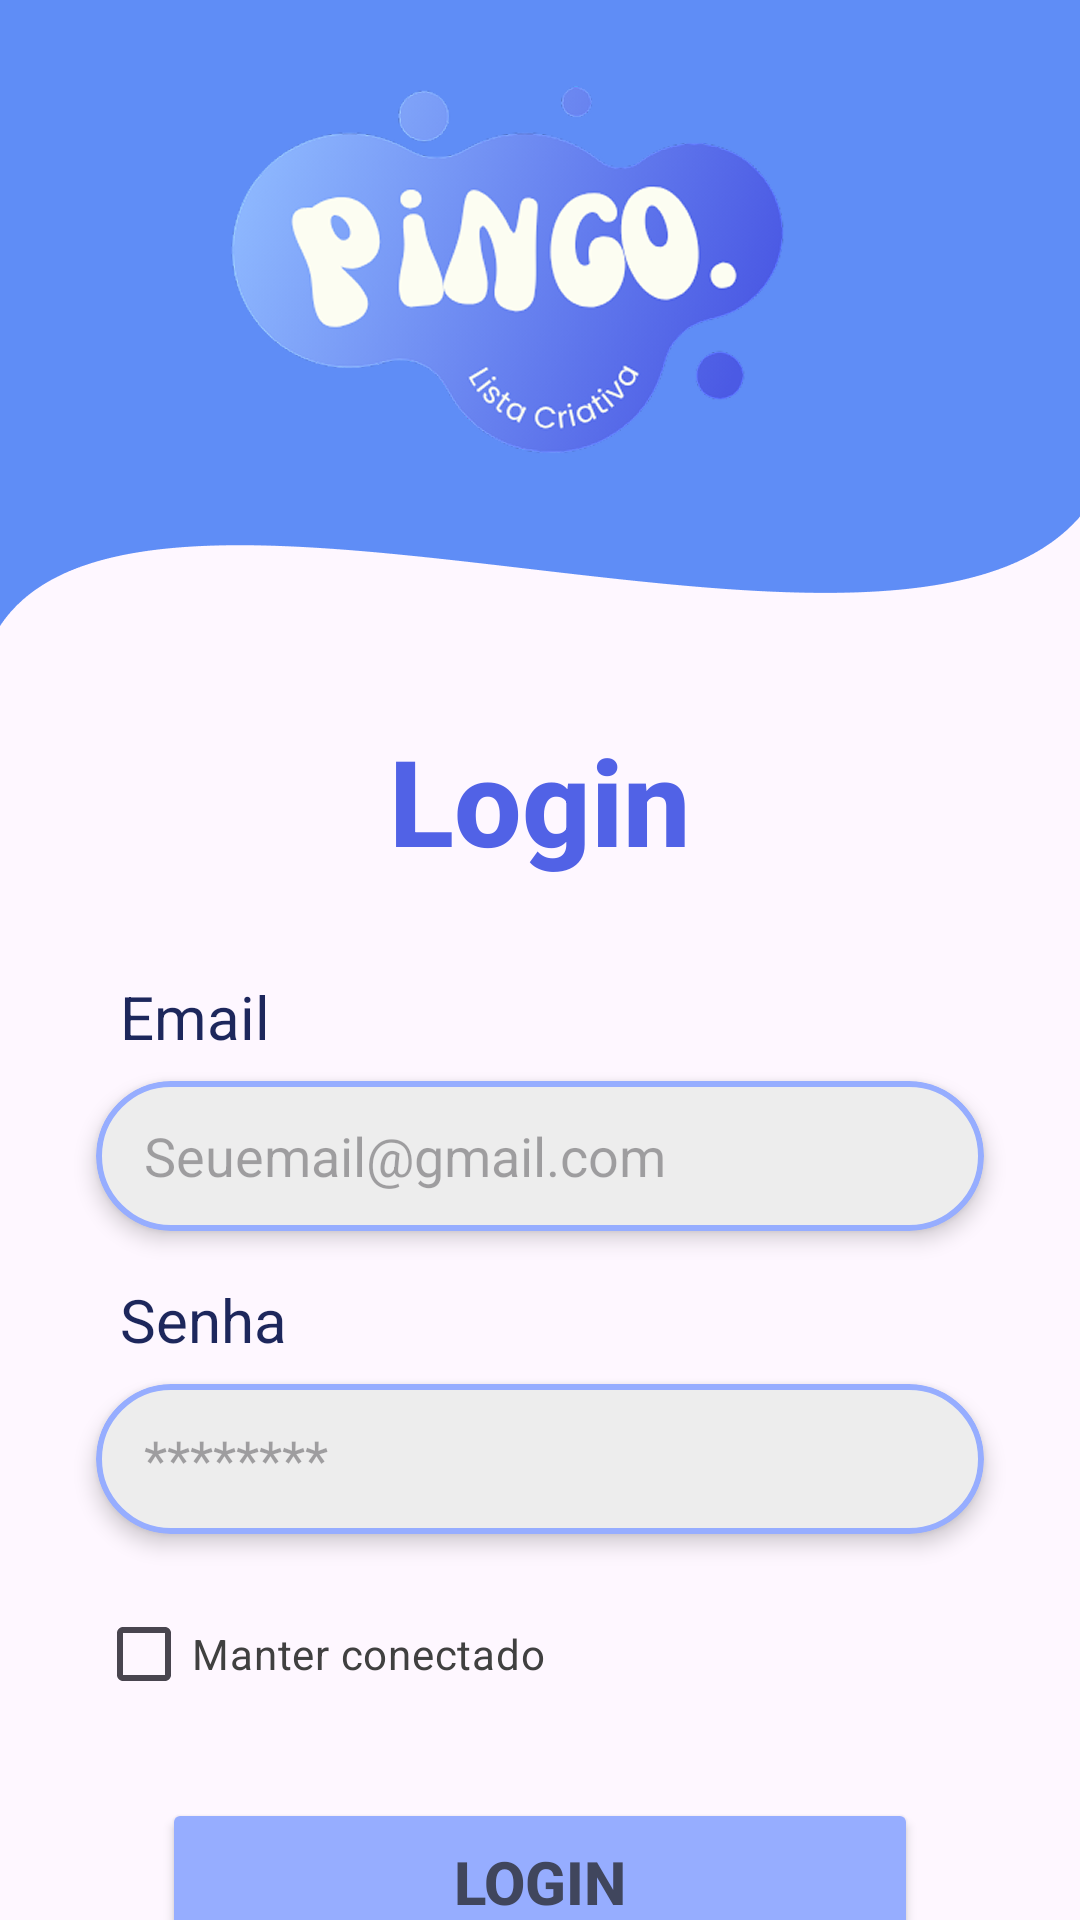

Reconstruct the res/layout file that produces this screen, plus the resources it refers to.
<!-- AndroidManifest.xml: application theme Theme.PingoToDoList -->
<!-- res/layout/activity_login_form.xml -->
<?xml version="1.0" encoding="utf-8"?>
<androidx.constraintlayout.widget.ConstraintLayout xmlns:android="http://schemas.android.com/apk/res/android"
    xmlns:app="http://schemas.android.com/apk/res-auto"
    xmlns:tools="http://schemas.android.com/tools"
    android:id="@+id/main"
    android:layout_width="match_parent"
    android:layout_height="match_parent"
    tools:context=".LoginForm">

    <ImageView
        android:id="@+id/imageView3"
        android:layout_width="wrap_content"
        android:layout_height="wrap_content"
        android:layout_marginTop="-210dp"
        app:layout_constraintEnd_toEndOf="parent"
        app:layout_constraintStart_toStartOf="parent"
        app:layout_constraintTop_toTopOf="parent"
        app:srcCompat="@drawable/header_login" />

    <TextView
        android:id="@+id/textView"
        android:layout_width="wrap_content"
        android:layout_height="wrap_content"
        android:layout_marginTop="240dp"
        android:fontFamily="sans-serif-medium"
        android:text="Login"
        android:textColor="#5162E6"
        android:textSize="40dp"
        android:textStyle="bold"
        app:layout_constraintEnd_toEndOf="parent"
        app:layout_constraintStart_toStartOf="parent"
        app:layout_constraintTop_toTopOf="parent" />

    <TextView
        android:id="@+id/tvEmailLabel"
        android:layout_width="0dp"
        android:layout_height="wrap_content"
        android:layout_marginStart="40dp"
        android:layout_marginTop="32dp"
        android:text="Email"
        android:textColor="#1D275C"
        android:textSize="20dp"
        app:layout_constraintEnd_toEndOf="parent"
        app:layout_constraintStart_toStartOf="parent"
        app:layout_constraintTop_toBottomOf="@+id/textView" />

    <androidx.cardview.widget.CardView
        android:id="@+id/emailCardView"
        android:layout_width="0dp"
        android:layout_height="wrap_content"
        android:layout_marginStart="32dp"
        android:layout_marginTop="8dp"
        android:layout_marginEnd="32dp"
        app:cardBackgroundColor="@android:color/transparent"
        app:cardCornerRadius="25dp"
        app:cardElevation="4dp"
        app:layout_constraintEnd_toEndOf="parent"
        app:layout_constraintStart_toStartOf="parent"
        app:layout_constraintTop_toBottomOf="@+id/tvEmailLabel">

        <EditText
            android:id="@+id/id_login_insertEmail"
            android:layout_width="match_parent"
            android:layout_height="50dp"
            android:background="@drawable/insert_border_select"
            android:ems="10"
            android:hint="Seuemail@gmail.com"
            android:inputType="textEmailAddress"
            android:paddingStart="16dp"
            android:paddingEnd="16dp" />

    </androidx.cardview.widget.CardView>

    <TextView
        android:id="@+id/tvPasswordLabel"
        android:layout_width="0dp"
        android:layout_height="wrap_content"
        android:layout_marginStart="40dp"
        android:layout_marginTop="16dp"
        android:text="Senha"
        android:textColor="#1D275C"
        android:textSize="20dp"
        app:layout_constraintEnd_toEndOf="parent"
        app:layout_constraintStart_toStartOf="parent"
        app:layout_constraintTop_toBottomOf="@+id/emailCardView" />

    <androidx.cardview.widget.CardView
        android:id="@+id/passwordCardView"
        android:layout_width="0dp"
        android:layout_height="wrap_content"
        android:layout_marginStart="32dp"
        android:layout_marginTop="8dp"
        android:layout_marginEnd="32dp"
        app:cardBackgroundColor="@android:color/transparent"
        app:cardCornerRadius="25dp"
        app:cardElevation="4dp"
        app:layout_constraintEnd_toEndOf="parent"
        app:layout_constraintStart_toStartOf="parent"
        app:layout_constraintTop_toBottomOf="@+id/tvPasswordLabel">

        <EditText
            android:id="@+id/id_login_insertSenha"
            android:layout_width="match_parent"
            android:layout_height="50dp"
            android:background="@drawable/insert_border_select"
            android:ems="10"
            android:hint="********"
            android:inputType="textPassword"
            android:paddingStart="16dp"
            android:paddingEnd="16dp" />

    </androidx.cardview.widget.CardView>

    <CheckBox
        android:id="@+id/checkbox_lembrar_me"
        android:layout_width="wrap_content"
        android:layout_height="wrap_content"
        android:layout_marginTop="16dp"
        android:text="Manter conectado"
        android:textColor="#404040"
        app:layout_constraintStart_toStartOf="@+id/passwordCardView"
        app:layout_constraintTop_toBottomOf="@+id/passwordCardView" />


    <Button
        android:id="@+id/id_confirmLogin"
        android:layout_width="252dp"
        android:layout_height="56dp"
        android:layout_marginTop="24dp"
        android:backgroundTint="#96ADFF"
        android:text="Login"
        android:textColor="#40465D"
        android:textSize="20dp"
        android:textStyle="bold"
        app:layout_constraintEnd_toEndOf="parent"
        app:layout_constraintStart_toStartOf="parent"
        app:layout_constraintTop_toBottomOf="@+id/checkbox_lembrar_me" />

    <TextView
        android:id="@+id/id_redirectCadastro"
        android:layout_width="wrap_content"
        android:layout_height="wrap_content"
        android:layout_marginTop="12dp"
        android:text="Não possui cadastro?"
        android:textColor="#5162E6"
        android:textSize="16dp"
        app:layout_constraintEnd_toEndOf="parent"
        app:layout_constraintStart_toStartOf="parent"
        app:layout_constraintTop_toBottomOf="@+id/id_confirmLogin" />

</androidx.constraintlayout.widget.ConstraintLayout>
<!-- resources referenced by this layout -->
<resources>
  <!-- drawable header_login: png bitmap (drawable, 131607 bytes) -->
  <!-- drawable insert_border_select (drawable) -->
  <?xml version="1.0" encoding="utf-8"?>
  <shape xmlns:android="http://schemas.android.com/apk/res/android"
      android:shape="rectangle">
  
      <solid android:color="#EDEDED" />
      <stroke android:width="2dp" android:color="#96ADFF" />
      <corners android:radius="25dp" /> 
  </shape>
  <style name="Theme.PingoToDoList" parent="Base.Theme.PingoToDoList" />
  <style name="Base.Theme.PingoToDoList" parent="Theme.Material3.DayNight.NoActionBar">
          
          
          <item name="floatingActionButtonStyle">@style/FloatingActionButtonStyle</item>
      </style>
  <style name="FloatingActionButtonStyle" parent="Widget.Design.FloatingActionButton">
          <item name="shapeAppearanceOverlay">@style/shapebutton</item>
      </style>
  <style name="shapebutton" parent="ShapeAppearance.Material3.SmallComponent">
          <item name="cornerSize">50%</item>
      </style>
</resources>
